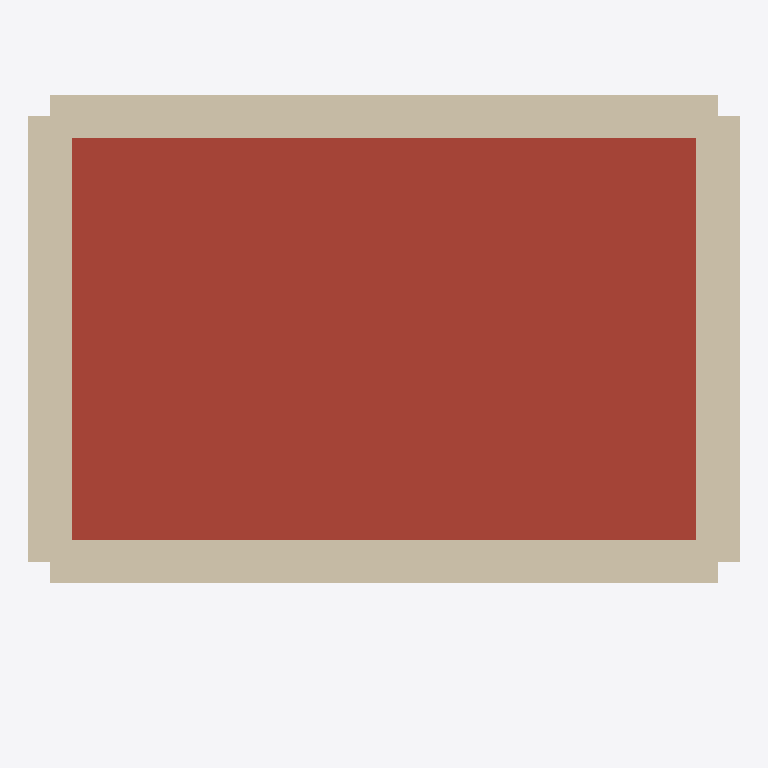
Plan cut of the same IFC building model at storey 'Roof (structure top face)' (level 5.90 m, cut at 7.30 m), seen from above with north up, elements coloured by IFC class: 4 walls (beige), 1 roof (red-brown). Cut surfaces are drawn darker.
Extent 9.6 m × 7.8 m × 7.5 m (x, y, z). Storeys (3): Ground Floor at 0.00 m; First Floor at 3.00 m; Roof (structure top face) at 5.90 m. Elements (48): 28 IfcWall, 10 IfcSlab, 8 IfcColumn, 2 IfcRoof.

HEADER;
FILE_DESCRIPTION(('ViewDefinition[DesignTransferView]'),'2;1');
FILE_NAME('/dev/null','2026-11-21T00:04:01+00:00',(''),(''),'IfcOpenShell 0.8.4.post1','IfcOpenShell 0.8.4.post1','Nobody');
FILE_SCHEMA(('IFC4'));
ENDSEC;
DATA;
#1=IFCPROJECT('2tnUlsf6r0kxoOvP2DLuC2',$,'NMB Two-Storey Example',$,$,$,$,(#10,#15),#5);
#16=IFCSITE('1F9LS7Lbv2gOWEgf026kUZ',$,'Site',$,$,$,$,$,$,$,$,$,$,$);
#17=IFCBUILDING('3XmA9fSJ18KeDSjUywhf0m',$,'Building',$,$,$,$,$,$,$,$,$);
#20=IFCBUILDINGSTOREY('1xtHdmtc99d8e9b9Dugk8r',$,'Ground Floor',$,$,$,$,$,$,0.0);
#22=IFCBUILDINGSTOREY('1MOrVYdGT9HA2_Kkyb652q',$,'First Floor',$,$,$,$,$,$,3.0);
#23=IFCBUILDINGSTOREY('3TPSWqi5z7TQ1TYpAaJaam',$,'Roof (structure top face)',$,$,$,$,$,$,5.902);
#1989=IFCROOF('066zHu2Wb50hD1XtIdJlTk',$,'NMB-RF-01: BROOF (t4) roof build up, 350 mm',$,$,#2273,#2009,$,$);
#1461=IFCWALL('1OuQDqH41CLef8RRYu4k4T',$,'North parapet (NMB-EW-01), no timber',$,$,#2344,#1480,$,$);
#1565=IFCWALL('3q4rcOBSrDSO$SMyzqV1Yb',$,'South parapet (NMB-EW-01), no timber',$,$,#2354,#1584,$,$);
#1617=IFCWALL('1tZYBg1jPFKOzvjJAf89P1',$,'West parapet (NMB-EW-01), no timber',$,$,#2359,#1636,$,$);
#1513=IFCWALL('2wOfvGa91Dmh3rXqSIjKr5',$,'East parapet (NMB-EW-01), no timber',$,$,#2349,#1532,$,$);
ENDSEC;
